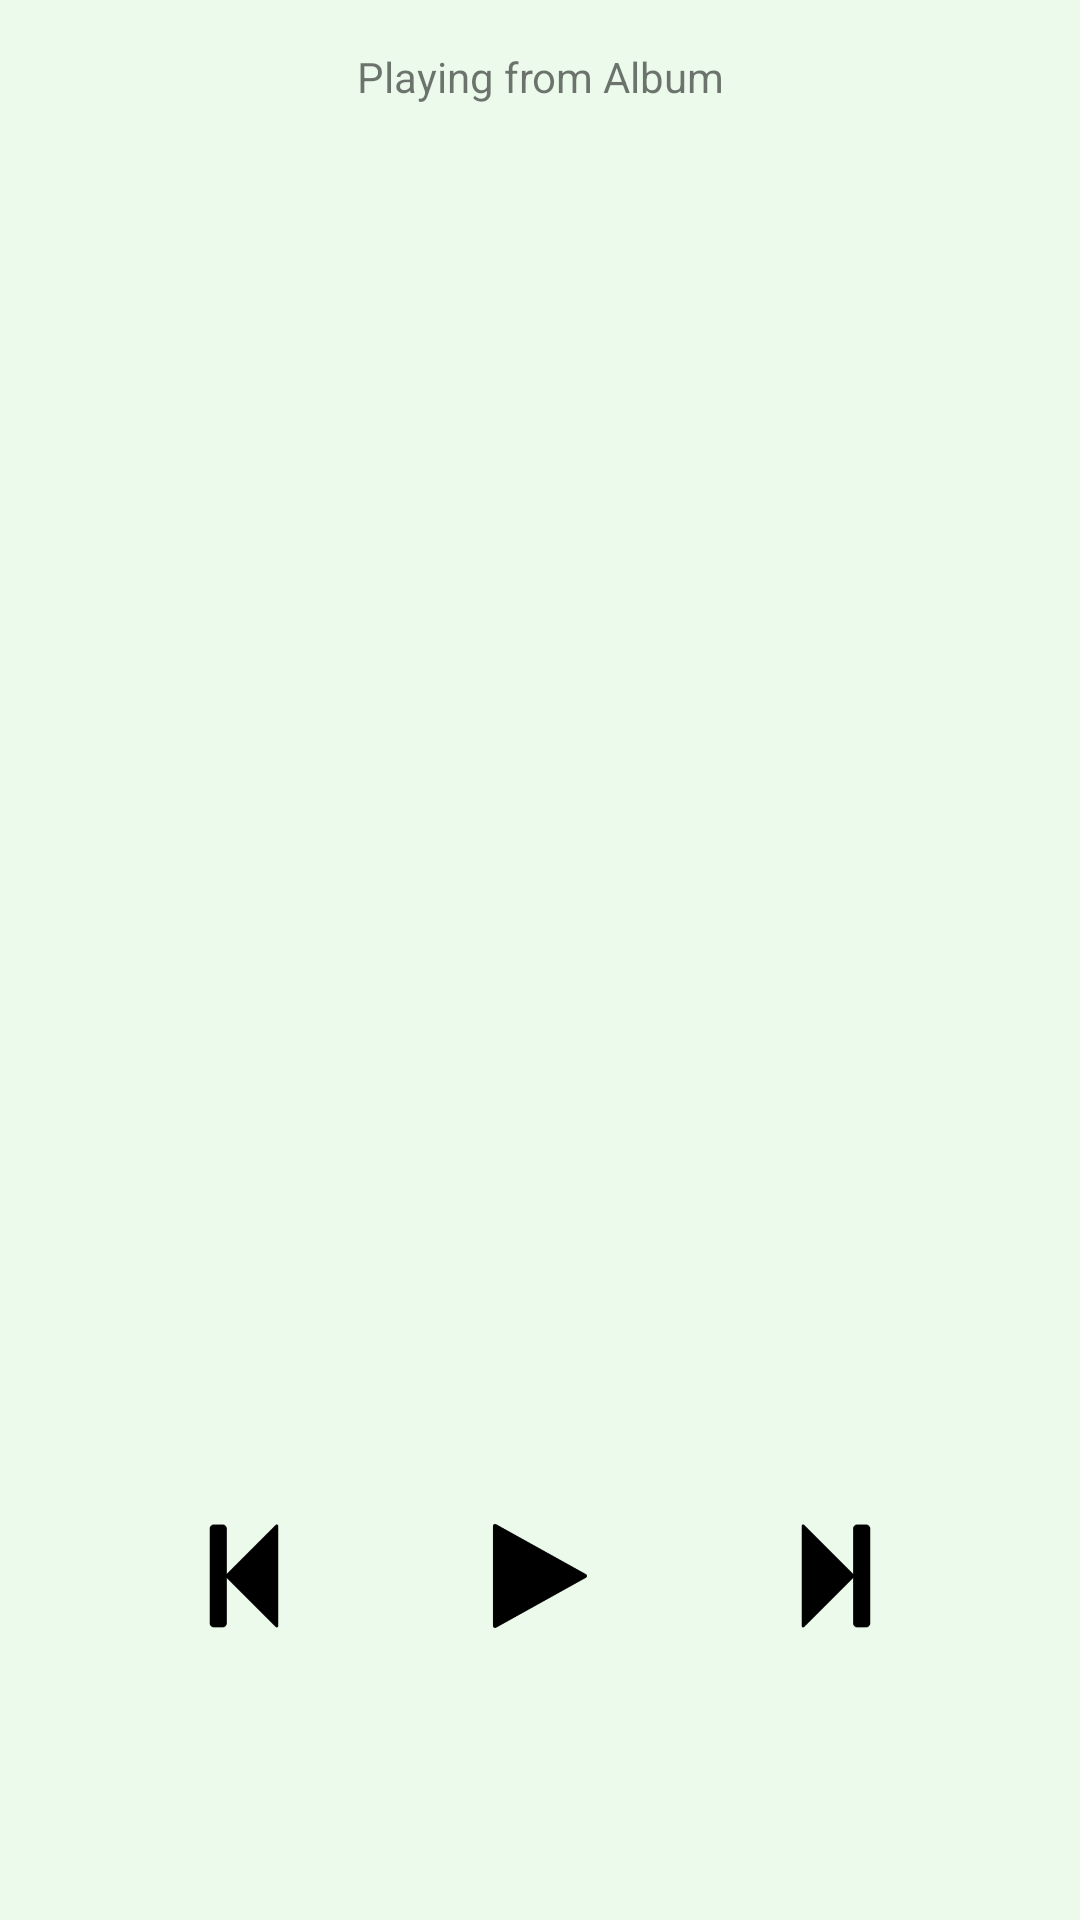

This screen was rendered from an Android layout file. Write that file and the resources it references.
<!-- AndroidManifest.xml: application theme AppTheme -->
<!-- res/layout/activity_now_playing.xml -->
<?xml version="1.0" encoding="utf-8"?>
<LinearLayout xmlns:android="http://schemas.android.com/apk/res/android"
    android:layout_width="match_parent"
    android:layout_height="match_parent"
    android:orientation="vertical"
    android:padding="@dimen/pad"
    android:background="@color/background_color">

    <TextView
        android:layout_width="match_parent"
        android:layout_height="wrap_content"
        android:text="@string/playing_from_album"
        android:gravity="center_horizontal" />

    <TextView
        android:layout_width="match_parent"
        android:layout_height="wrap_content"
        android:id="@+id/playing_album_text_view"
        android:gravity="center_horizontal"
        android:textStyle="bold" />

    <ImageView
        android:contentDescription="@string/album_artwork"
        android:layout_marginTop="@dimen/pad"
        android:layout_width="@dimen/large_image"
        android:layout_height="@dimen/large_image"
        android:id="@+id/playing_artwork_img_view"

        android:layout_gravity="center_horizontal" />

    <TextView
        android:layout_width="match_parent"
        android:layout_height="wrap_content"
        android:id="@+id/playing_title_text_view"
        android:gravity="center_horizontal"
        android:layout_marginTop="@dimen/pad"
        android:textSize="16sp"
        android:textStyle="bold" />

    <TextView
        android:layout_width="match_parent"
        android:layout_height="wrap_content"
        android:id="@+id/playing_artist_text_view"

        android:gravity="center_horizontal"
        android:textSize="14sp" />

    <LinearLayout
        android:layout_width="match_parent"
        android:layout_height="match_parent"
        android:orientation="horizontal"
        android:padding="@dimen/pad"
        android:gravity="center_vertical">

        <ImageView
            android:contentDescription="@string/previous_song_icon"
            android:layout_width="@dimen/play_buttons_size"
            android:layout_height="@dimen/play_buttons_size"
            android:src="@drawable/backward_song"
            android:layout_weight="1" />

        <ImageView
            android:contentDescription="@string/play_and_pause_icon"
            android:layout_width="@dimen/play_buttons_size"
            android:layout_height="@dimen/play_buttons_size"
            android:src="@drawable/play_song"
            android:layout_weight="1" />

        <ImageView
            android:contentDescription="@string/next_song_icon"
            android:layout_width="@dimen/play_buttons_size"
            android:layout_height="@dimen/play_buttons_size"
            android:src="@drawable/forward_song"
            android:layout_weight="1" />


    </LinearLayout>


</LinearLayout>
<!-- resources referenced by this layout -->
<resources>
  <color name="background_color">#ebfaeb</color>
  <dimen name="large_image">300dp</dimen>
  <dimen name="pad">16dp</dimen>
  <dimen name="play_buttons_size">40dp</dimen>
  <!-- drawable backward_song: png bitmap (drawable-hdpi, 1296 bytes) -->
  <!-- drawable forward_song: png bitmap (drawable-hdpi, 1235 bytes) -->
  <!-- drawable play_song: png bitmap (drawable-hdpi, 1325 bytes) -->
  <string name="album_artwork">album artwork</string>
  <string name="next_song_icon">next song icon</string>
  <string name="play_and_pause_icon">play and pause icon</string>
  <string name="playing_from_album">Playing from Album</string>
  <string name="previous_song_icon">previous song icon</string>
  <style name="AppTheme" parent="Theme.AppCompat.Light.DarkActionBar">
          
          <item name="colorPrimary">#24662d</item>
          <item name="colorPrimaryDark">#18481e</item>
          <item name="colorAccent">#13cfe4</item>
      </style>
</resources>
